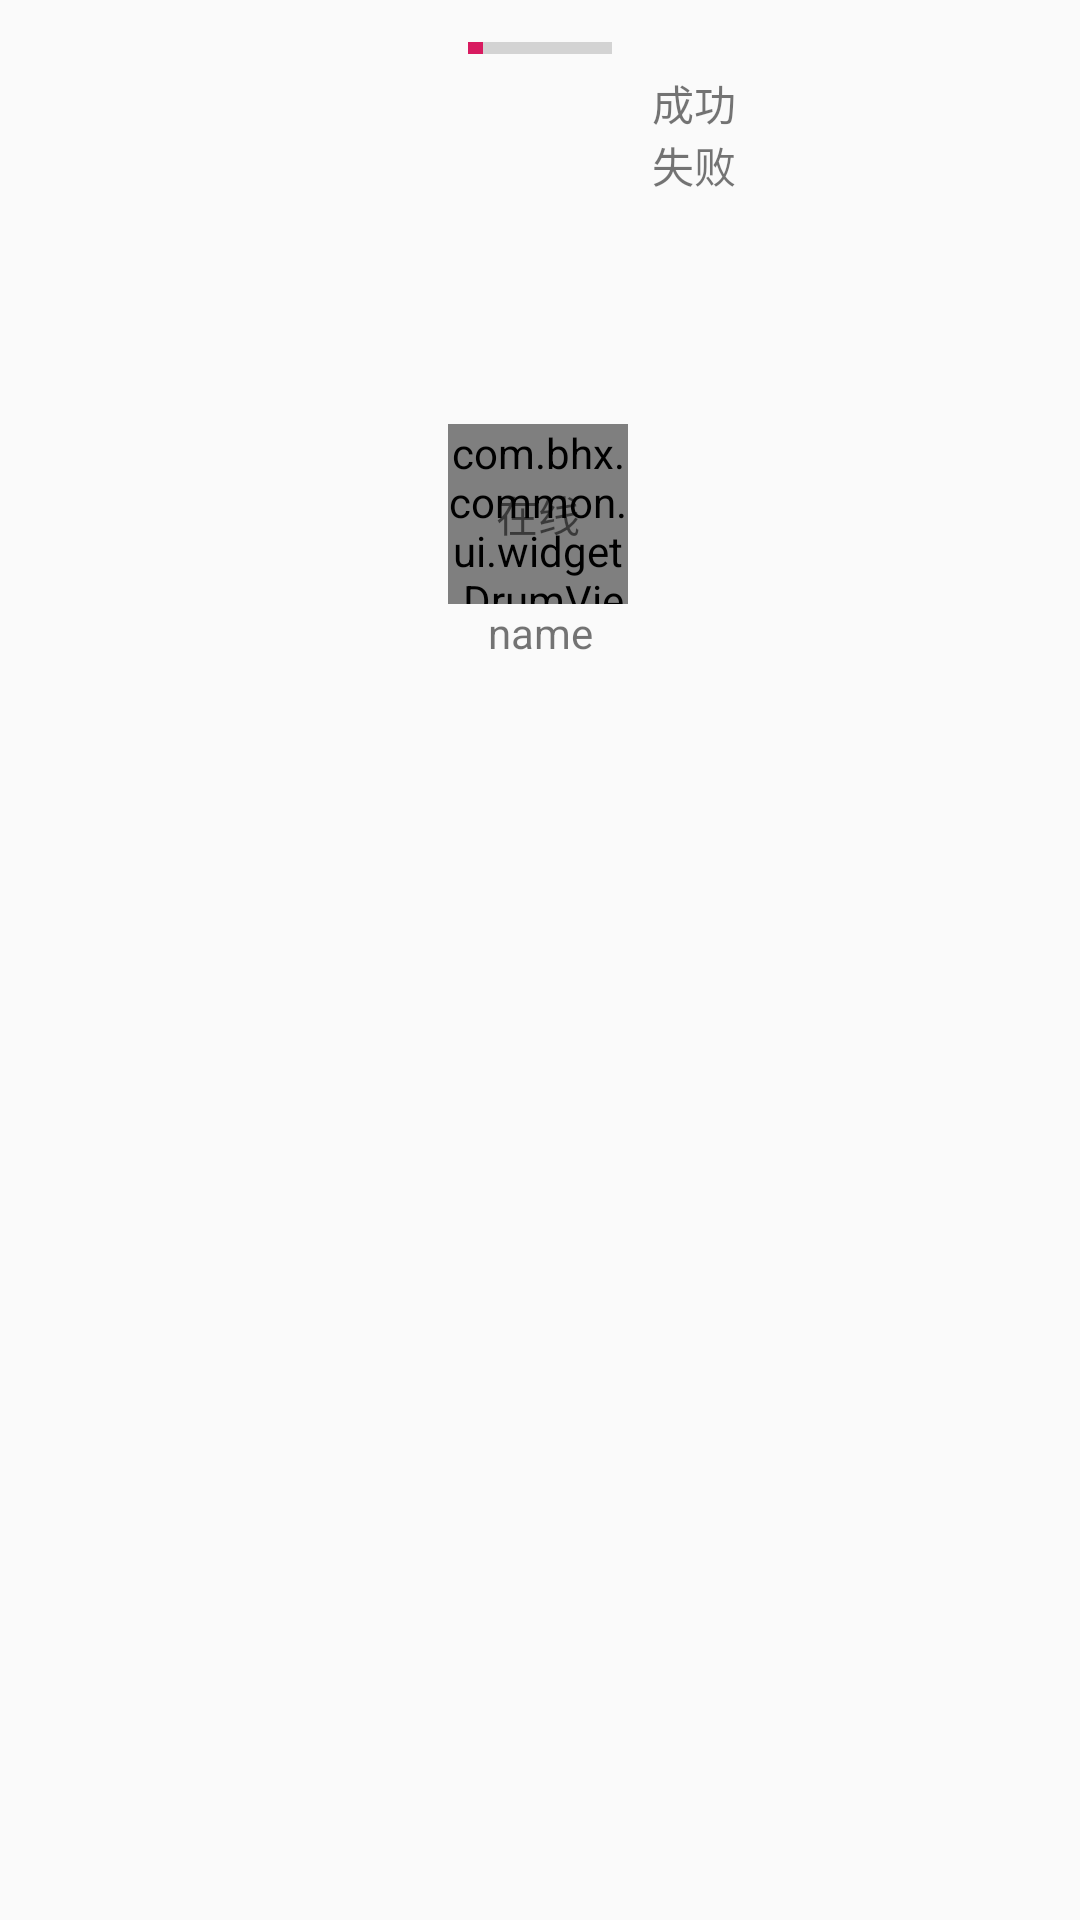

Here is an Android app screen rendered from its layout file. Give the layout XML and the strings, colors and styles it references.
<!-- AndroidManifest.xml: application theme AppTheme -->
<!-- res/layout/drum_item.xml -->
<?xml version="1.0" encoding="utf-8"?>
<android.support.constraint.ConstraintLayout
    xmlns:android="http://schemas.android.com/apk/res/android"
    xmlns:app="http://schemas.android.com/apk/res-auto"
    xmlns:tools="http://schemas.android.com/tools"
    android:layout_width="match_parent"
    android:layout_height="wrap_content">

    <com.bhx.common.ui.widget.DrumView
        android:id="@+id/drum"
        android:layout_width="60dp"
        android:layout_height="60dp"
        android:layout_marginStart="8dp"
        android:layout_marginLeft="8dp"
        android:layout_marginEnd="8dp"
        android:layout_marginRight="8dp"
        android:layout_marginBottom="8dp"
        app:centerColor="#ccc"
        app:layout_constraintBottom_toBottomOf="parent"
        app:layout_constraintEnd_toEndOf="parent"
        app:layout_constraintHorizontal_bias="0.498"
        app:layout_constraintStart_toStartOf="parent"
        app:layout_constraintTop_toBottomOf="@+id/progressBar"
        app:layout_constraintVertical_bias="0.214"
        app:size="10" />

    <TextView
        android:id="@+id/tvOnLine"
        android:layout_width="wrap_content"
        android:layout_height="wrap_content"
        android:text="在线"
        app:layout_constraintBottom_toBottomOf="@+id/drum"
        app:layout_constraintEnd_toEndOf="@+id/drum"
        app:layout_constraintStart_toStartOf="@+id/drum"
        app:layout_constraintTop_toTopOf="@+id/drum" />

    <ProgressBar
        android:id="@+id/progressBar"
        style="?android:attr/progressBarStyleHorizontal"
        android:layout_width="wrap_content"
        android:layout_height="wrap_content"
        android:layout_marginStart="8dp"
        android:layout_marginLeft="8dp"
        android:layout_marginTop="8dp"
        android:layout_marginEnd="8dp"
        android:layout_marginRight="8dp"
        android:progress="10"
        app:layout_constraintEnd_toEndOf="parent"
        app:layout_constraintStart_toStartOf="parent"
        app:layout_constraintTop_toTopOf="parent" />

    <TextView
        android:id="@+id/tvMiss"
        android:layout_width="wrap_content"
        android:layout_height="wrap_content"
        android:layout_marginStart="8dp"
        android:layout_marginLeft="8dp"
        android:text="成功"
        app:layout_constraintStart_toEndOf="@+id/drum"
        app:layout_constraintTop_toBottomOf="@+id/progressBar" />

    <TextView
        android:id="@+id/tvSuccess"
        android:layout_width="wrap_content"
        android:layout_height="wrap_content"
        android:layout_marginStart="8dp"
        android:layout_marginLeft="8dp"
        android:text="失败"
        app:layout_constraintStart_toEndOf="@+id/drum"
        app:layout_constraintTop_toBottomOf="@+id/tvMiss" />

    <TextView
        android:id="@+id/name"
        android:layout_width="wrap_content"
        android:layout_height="wrap_content"
        android:layout_marginStart="8dp"
        android:layout_marginLeft="8dp"
        android:layout_marginEnd="8dp"
        android:layout_marginRight="8dp"
        android:text="name"
        app:layout_constraintEnd_toEndOf="parent"
        app:layout_constraintStart_toStartOf="parent"
        app:layout_constraintTop_toBottomOf="@+id/drum" />

</android.support.constraint.ConstraintLayout>
<!-- resources referenced by this layout -->
<resources>
  <style name="AppTheme" parent="Theme.AppCompat.Light.NoActionBar">
          
          <item name="colorPrimary">@color/colorPrimary</item>
          <item name="colorPrimaryDark">@color/colorPrimaryDark</item>
          <item name="colorAccent">@color/colorAccent</item>
      </style>
  <color name="colorPrimary">#008577</color>
  <color name="colorPrimaryDark">#00574B</color>
  <color name="colorAccent">#D81B60</color>
</resources>
